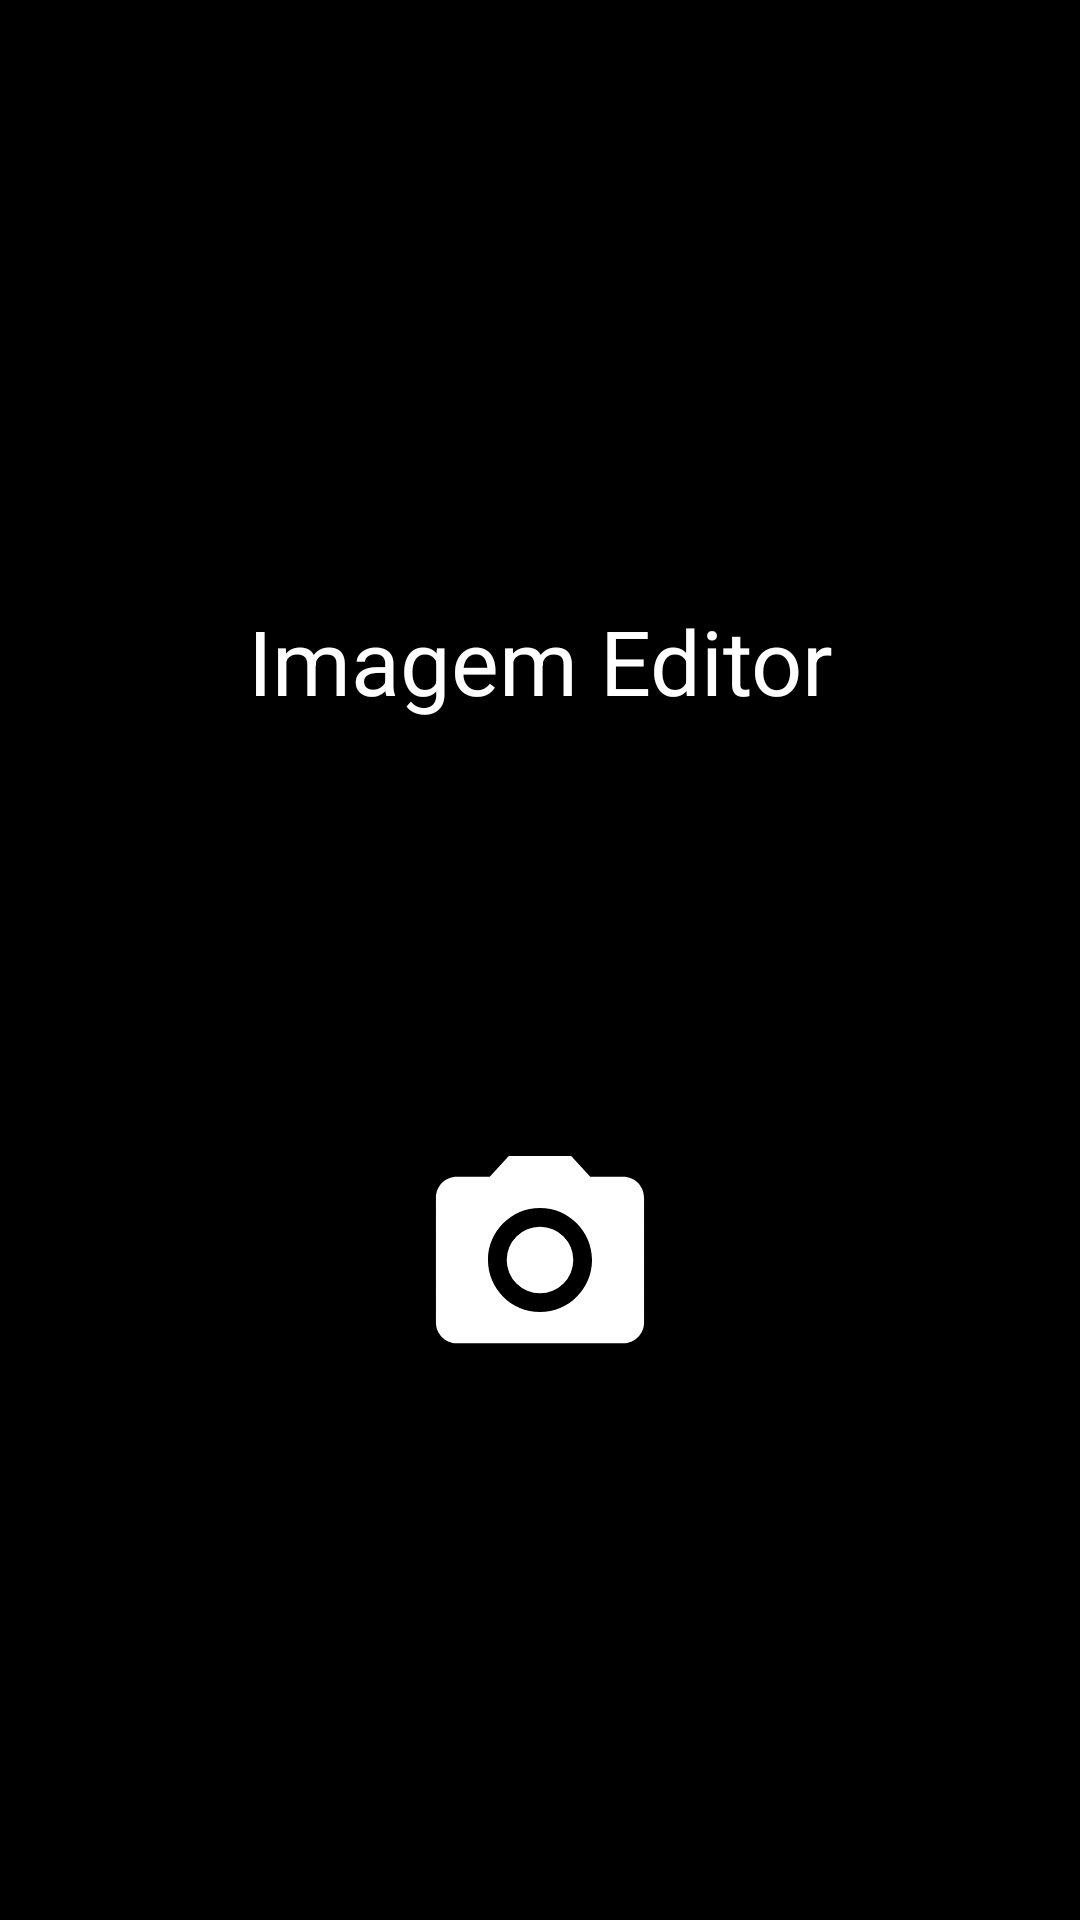

Here is an Android app screen rendered from its layout file. Give the layout XML and the strings, colors and styles it references.
<!-- AndroidManifest.xml: activity theme Theme.AppCompat.Light.NoActionBar.FullScreen -->
<!-- res/layout/activity_foto.xml -->
<?xml version="1.0" encoding="utf-8"?>
<androidx.constraintlayout.widget.ConstraintLayout xmlns:android="http://schemas.android.com/apk/res/android"
    xmlns:app="http://schemas.android.com/apk/res-auto"
    xmlns:tools="http://schemas.android.com/tools"
    android:layout_width="match_parent"
    android:layout_height="match_parent"
    tools:context=".activity.FotoActivity">

    <View
        android:id="@+id/view"
        android:layout_width="0dp"
        android:layout_height="0dp"
        android:background="@color/colorDark"
        app:layout_constraintBottom_toBottomOf="parent"
        app:layout_constraintEnd_toEndOf="parent"
        app:layout_constraintHorizontal_bias="0.0"
        app:layout_constraintStart_toStartOf="parent"
        app:layout_constraintTop_toTopOf="parent"
        app:layout_constraintVertical_bias="1.0" />

    <ImageView
        android:id="@+id/cameraView"
        android:layout_width="188dp"
        android:layout_height="184dp"
        android:layout_marginBottom="128dp"
        app:layout_constraintBottom_toBottomOf="parent"
        app:layout_constraintEnd_toEndOf="parent"
        app:layout_constraintStart_toStartOf="parent"
        app:srcCompat="@drawable/ic_launcher_camera_foreground"
        tools:ignore="MissingConstraints" />

    <TextView
        android:id="@+id/textView"
        android:layout_width="0dp"
        android:layout_height="wrap_content"
        android:layout_marginTop="200dp"
        android:gravity="center"
        android:text="Imagem Editor"

        android:textColor="@color/white"
        android:textSize="30sp"
        android:textStyle="normal"
        app:layout_constraintEnd_toEndOf="parent"
        app:layout_constraintStart_toStartOf="parent"
        app:layout_constraintTop_toTopOf="parent" />
</androidx.constraintlayout.widget.ConstraintLayout>
<!-- resources referenced by this layout -->
<resources>
  <color name="colorDark">#000000</color>
  <color name="white">#ffffff</color>
  <!-- drawable ic_launcher_camera_foreground (drawable) -->
  <vector xmlns:android="http://schemas.android.com/apk/res/android"
      android:width="108dp"
      android:height="108dp"
      android:viewportWidth="108"
      android:viewportHeight="108"
      android:tint="#FFFFFF">
    <group android:scaleX="2.0358"
        android:scaleY="2.0358"
        android:translateX="29.5704"
        android:translateY="29.5704">
      <path
          android:fillColor="@android:color/white"
          android:pathData="M12,12m-3.2,0a3.2,3.2 0,1 1,6.4 0a3.2,3.2 0,1 1,-6.4 0"/>
      <path
          android:fillColor="@android:color/white"
          android:pathData="M9,2L7.17,4L4,4c-1.1,0 -2,0.9 -2,2v12c0,1.1 0.9,2 2,2h16c1.1,0 2,-0.9 2,-2L22,6c0,-1.1 -0.9,-2 -2,-2h-3.17L15,2L9,2zM12,17c-2.76,0 -5,-2.24 -5,-5s2.24,-5 5,-5 5,2.24 5,5 -2.24,5 -5,5z"/>
    </group>
  </vector>
  <style name="Theme.AppCompat.Light.NoActionBar.FullScreen" parent="@style/Theme.AppCompat.Light.NoActionBar">
          <item name="android:windowNoTitle">true</item>
          <item name="android:windowActionBar">false</item>
          <item name="android:windowFullscreen">true</item>
          <item name="android:windowContentOverlay">@null</item>
      </style>
</resources>
